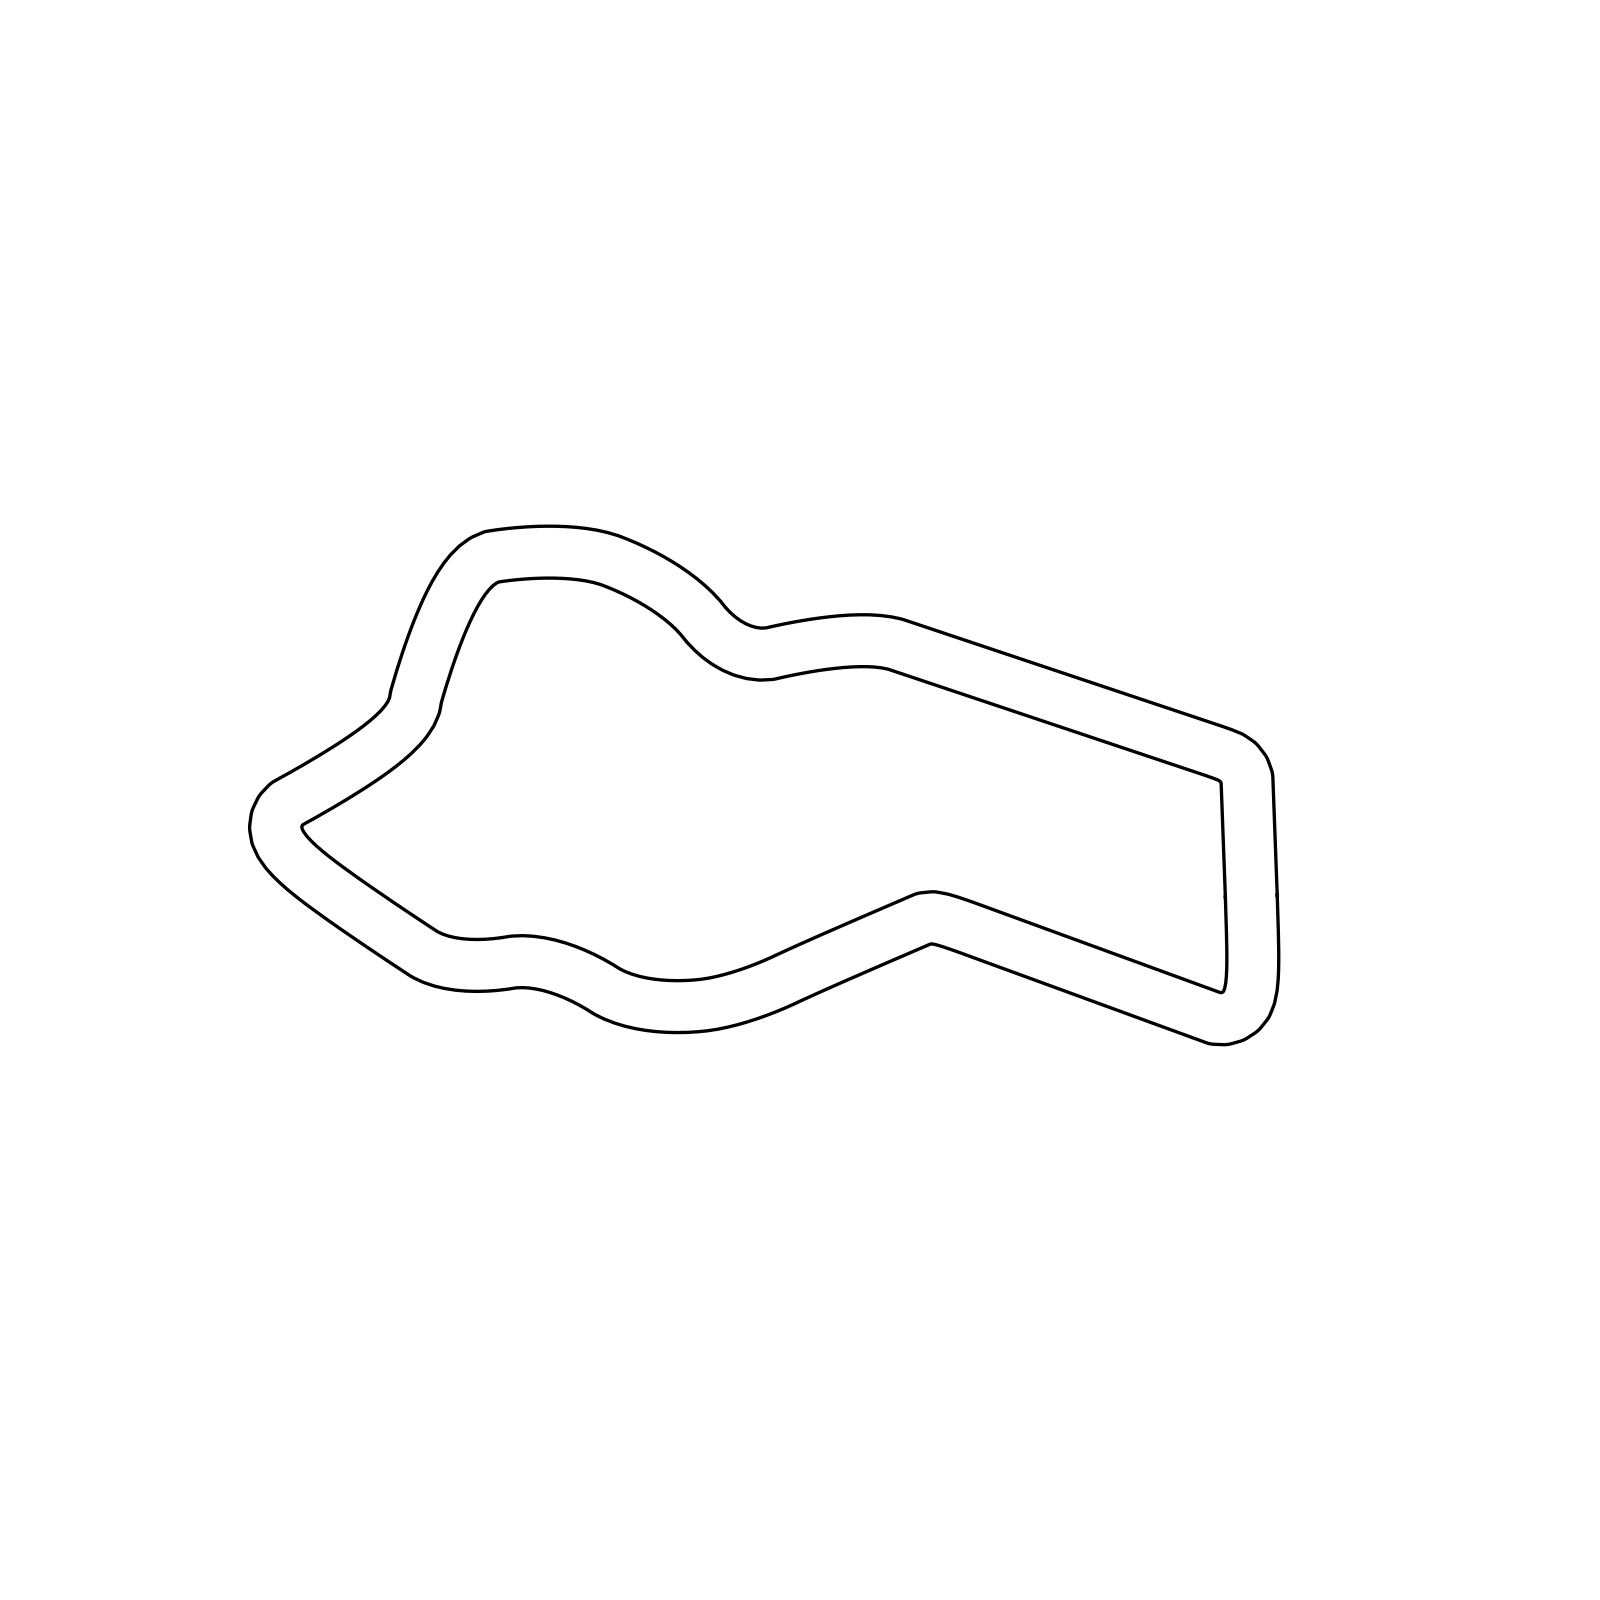

The file beside this chart, header and first rows:
0.0, 0.0, 1.60229444
-0.01972, 0.5673, 1.605
-0.0399, 1.135, 1.606
-0.06045, 1.702, 1.607
-0.08128, 2.269, 1.607
-0.1024, 2.836, 1.608
-0.1236, 3.404, 1.608
-0.1451, 3.971, 1.608
-0.1665, 4.538, 1.609
-0.1879, 5.106, 1.609
-0.2094, 5.673, 1.609
-0.2308, 6.24, 1.609
-0.2523, 6.807, 1.609
-0.2737, 7.375, 1.609
-0.4672, 7.908, 1.764
-0.8142, 8.357, 2.074
-1.282, 8.679, 2.384
-1.808, 8.892, 2.648
-2.344, 9.08, 2.781
-2.881, 9.262, 2.81
-3.42, 9.443, 2.817
-3.958, 9.623, 2.818
-4.496, 9.803, 2.819
-5.035, 9.983, 2.819
-5.573, 10.16, 2.819
-6.111, 10.34, 2.819
-6.649, 10.52, 2.819
-7.188, 10.7, 2.819
-7.726, 10.88, 2.819
-8.264, 11.06, 2.819
-8.803, 11.24, 2.819
-9.341, 11.42, 2.819
-9.879, 11.6, 2.819
-10.42, 11.79, 2.819
-10.96, 11.97, 2.819
-11.49, 12.15, 2.819
-12.03, 12.33, 2.819
-12.57, 12.51, 2.819
-13.11, 12.69, 2.819
-13.65, 12.87, 2.819
-14.19, 13.05, 2.819
-14.72, 13.23, 2.819
-15.26, 13.41, 2.819
-15.8, 13.59, 2.819
-16.34, 13.77, 2.819
-16.88, 13.95, 2.819
-17.42, 14.13, 2.819
-17.95, 14.31, 2.819
-18.49, 14.49, 2.819
-19.03, 14.67, 2.819
-19.57, 14.85, 2.819
-20.11, 15.03, 2.819
-20.65, 15.21, 2.819
-21.18, 15.39, 2.819
-21.72, 15.57, 2.819
-22.26, 15.75, 2.819
-22.82, 15.87, 2.877
-23.38, 15.93, 2.978
-23.95, 15.96, 3.055
-24.51, 15.97, 3.113
-25.08, 15.94, 0.01772
... 211 more rows
